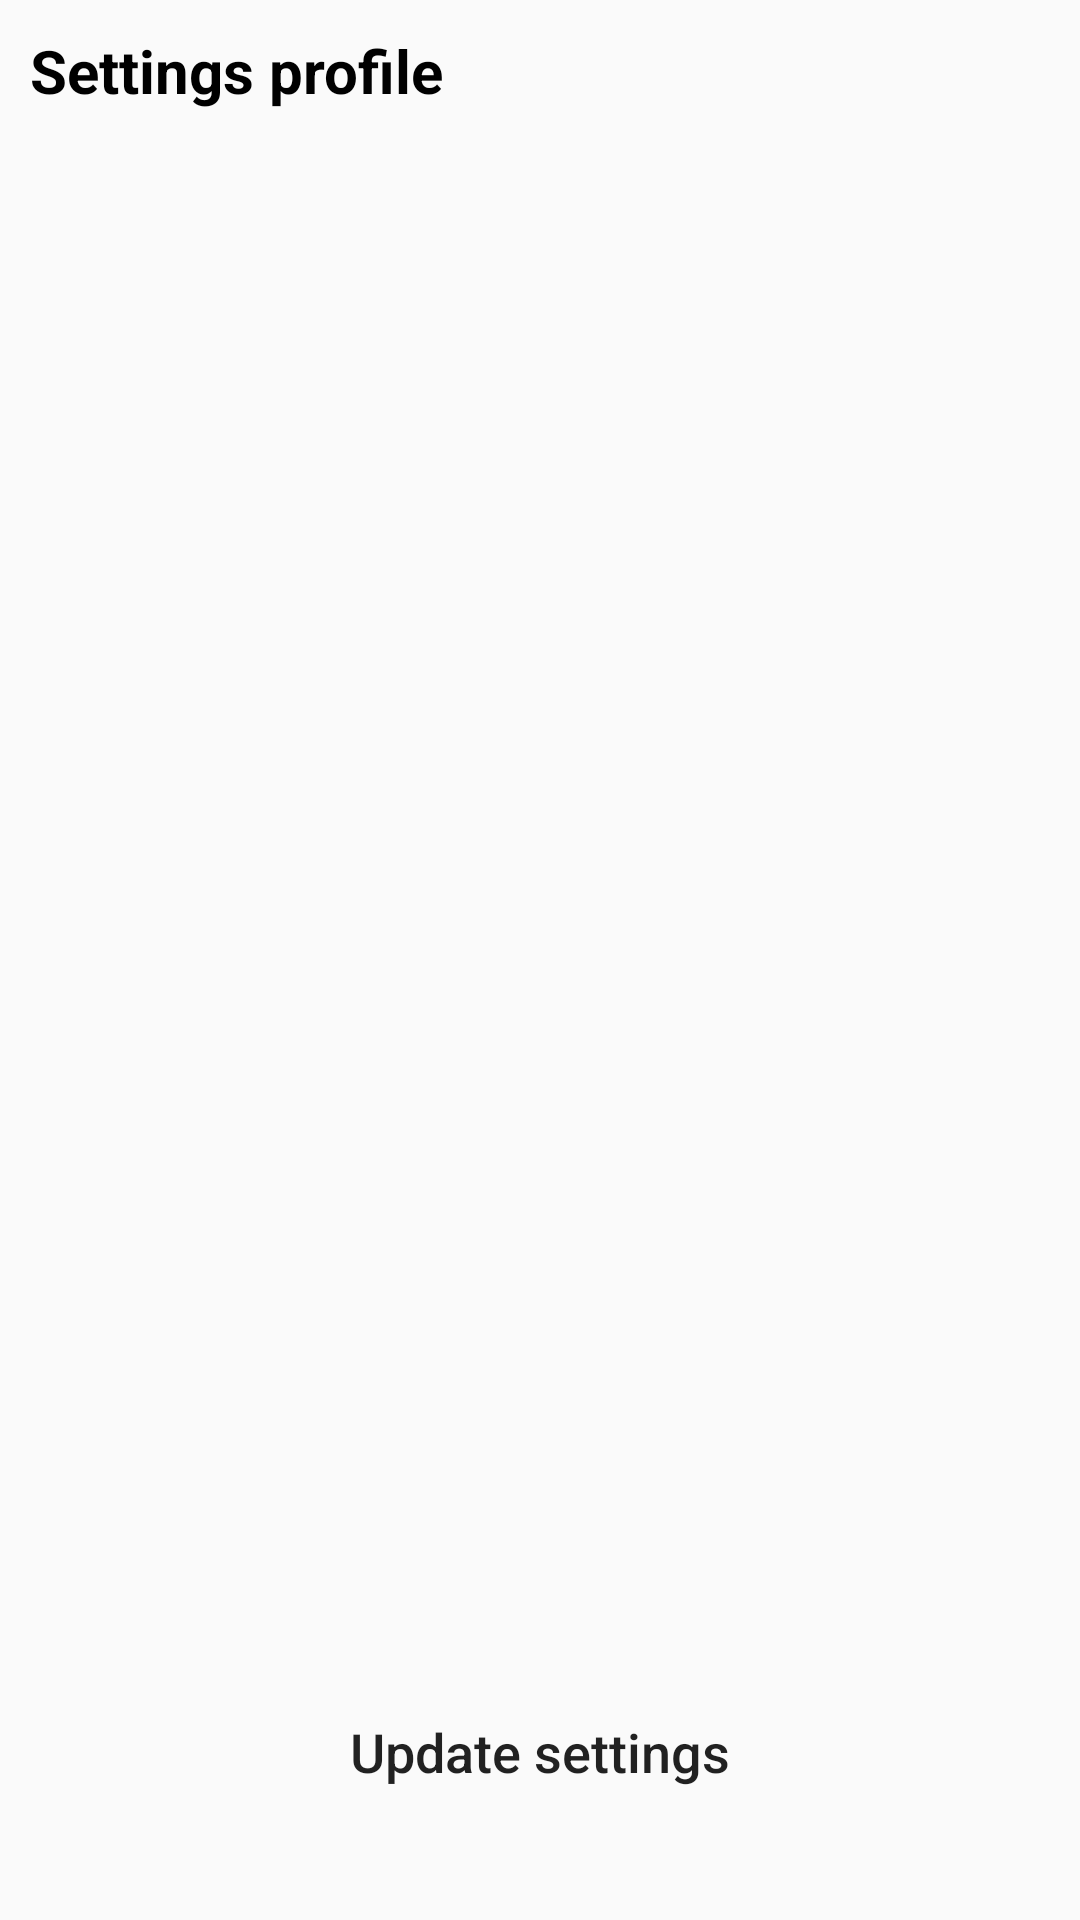

Android layout source for this screen:
<!-- AndroidManifest.xml: application theme AppTheme.NoActionBar -->
<!-- res/layout/fragment_settings.xml -->
<?xml version="1.0" encoding="utf-8"?>
<FrameLayout xmlns:android="http://schemas.android.com/apk/res/android"
    xmlns:tools="http://schemas.android.com/tools"
    android:layout_width="match_parent"
    android:layout_height="match_parent"
    xmlns:app="http://schemas.android.com/apk/res-auto"
    tools:context=".fragments.SettingsFragment">

    <LinearLayout
        android:id="@+id/setting_show"
        android:layout_width="match_parent"
        android:layout_height="match_parent"
        android:orientation="vertical"
        tools:context=".view.OrderProductActivity">

        <TextView
            android:layout_width="match_parent"
            android:layout_height="50dp"
            android:layout_marginStart="@dimen/dimen10dp"
            android:layout_marginTop="@dimen/dimen10dp"
            android:text="Settings profile"
            android:textColor="@color/black"
            android:textSize="@dimen/dimen20sp"
            android:textStyle="bold" />
        <TextView
            android:id="@+id/username_show"
            android:layout_width="match_parent"
            android:layout_height="50dp"
            android:layout_marginStart="@dimen/dimen10dp"
            android:layout_marginTop="@dimen/dimen10dp"
            android:text=""
            android:textColor="@color/black"
            android:textSize="@dimen/dimen20sp"/>

        <TextView
            android:id="@+id/password_show"
            android:layout_width="match_parent"
            android:layout_height="50dp"
            android:layout_margin="10dp"
            android:layout_marginStart="@dimen/dimen10dp"
            android:layout_marginTop="@dimen/dimen10dp"
            android:text=""
            android:textColor="@color/black"
            android:textSize="@dimen/dimen20sp"/>

        <TextView
            android:id="@+id/city_show"
            android:layout_width="match_parent"
            android:layout_height="50dp"
            android:layout_margin="10dp"
            android:layout_marginStart="@dimen/dimen10dp"
            android:layout_marginTop="@dimen/dimen10dp"
            android:text=""
            android:textColor="@color/black"
            android:textSize="@dimen/dimen20sp"/>

        <TextView
            android:id="@+id/address_show"
            android:layout_width="match_parent"
            android:layout_height="50dp"
            android:layout_margin="10dp"
            android:layout_marginStart="@dimen/dimen10dp"
            android:layout_marginTop="@dimen/dimen10dp"
            android:text=""
            android:textColor="@color/black"
            android:textSize="@dimen/dimen20sp"/>

        <TextView
            android:id="@+id/postal_code_show"
            android:layout_width="match_parent"
            android:layout_height="50dp"
            android:layout_margin="10dp"
            android:layout_marginStart="@dimen/dimen10dp"
            android:layout_marginTop="@dimen/dimen10dp"
            android:text=""
            android:textColor="@color/black"
            android:textSize="@dimen/dimen20sp"/>


        <TextView
            android:id="@+id/telephone_show"
            android:layout_width="match_parent"
            android:layout_height="50dp"
            android:layout_margin="10dp"
            android:layout_marginStart="@dimen/dimen10dp"
            android:layout_marginTop="@dimen/dimen10dp"
            android:text=""
            android:textColor="@color/black"
            android:textSize="@dimen/dimen20sp"/>

        <TextView
            android:id="@+id/email_show"
            android:layout_width="match_parent"
            android:layout_height="50dp"
            android:layout_margin="10dp"
            android:layout_marginStart="@dimen/dimen10dp"
            android:layout_marginTop="@dimen/dimen10dp"
            android:text=""
            android:textColor="@color/black"
            android:textSize="@dimen/dimen20sp"/>



        <androidx.appcompat.widget.AppCompatButton
            android:id="@+id/update_link"
            android:layout_width="match_parent"
            android:layout_height="wrap_content"
            android:layout_marginLeft="@dimen/dimen10dp"
            android:layout_marginTop="@dimen/dimen20dp"
            android:layout_marginRight="@dimen/dimen10dp"
            android:layout_marginBottom="@dimen/dimen10dp"
            android:background="@drawable/custom_button_border2"
            android:text="Update settings"
            android:textAllCaps="false"
            android:textSize="@dimen/dimen18sp" />
    </LinearLayout>

    <LinearLayout
        android:id="@+id/setting_update"
        android:visibility="invisible"
        android:layout_width="match_parent"
        android:layout_height="match_parent"
        android:orientation="vertical"
        tools:context=".view.OrderProductActivity">

        <TextView
            android:layout_width="match_parent"
            android:layout_height="50dp"
            android:layout_marginStart="@dimen/dimen10dp"
            android:layout_marginTop="@dimen/dimen10dp"
            android:text="Edit your profile"
            android:textColor="@color/black"
            android:textSize="@dimen/dimen20sp"
            android:textStyle="bold" />
        <EditText
            android:id="@+id/setting_username"
            android:layout_width="match_parent"
            android:layout_height="50dp"
            android:layout_margin="10dp"
            android:autofillHints="none"
            android:background="@drawable/custom_border"
            android:hint="User Name"
            android:inputType="text"
            android:maxLines="1"
            android:paddingStart="@dimen/dimen10dp"
            android:paddingEnd="@dimen/dimen10dp"
            android:singleLine="true"
            android:textColorHint="@color/vDarkGray"
            tools:ignore="TextContrastCheck" />

        <EditText
            android:id="@+id/setting_password"
            android:layout_width="match_parent"
            android:layout_height="50dp"
            android:layout_margin="10dp"
            android:autofillHints="none"
            android:background="@drawable/custom_border"
            android:hint="Password"
            android:inputType="text"
            android:maxLines="1"
            android:paddingStart="@dimen/dimen10dp"
            android:paddingEnd="@dimen/dimen10dp"
            android:singleLine="true"
            android:textColorHint="@color/vDarkGray"
            tools:ignore="TextContrastCheck" />

        <EditText
            android:id="@+id/setting_city"
            android:layout_width="match_parent"
            android:layout_height="50dp"
            android:layout_margin="10dp"
            android:autofillHints="none"
            android:background="@drawable/custom_border"
            android:hint="City"
            android:inputType="text"
            android:maxLines="1"
            android:paddingStart="@dimen/dimen10dp"
            android:paddingEnd="@dimen/dimen10dp"
            android:singleLine="true"
            android:textColorHint="@color/vDarkGray"
            tools:ignore="TextContrastCheck" />

        <EditText
            android:id="@+id/setting_address"
            android:layout_width="match_parent"
            android:layout_height="50dp"
            android:layout_margin="10dp"
            android:autofillHints="none"
            android:background="@drawable/custom_border"
            android:hint="Address"
            android:inputType="text"
            android:maxLines="1"
            android:paddingStart="@dimen/dimen10dp"
            android:paddingEnd="@dimen/dimen10dp"
            android:singleLine="true"
            android:textColorHint="@color/vDarkGray"
            tools:ignore="TextContrastCheck" />

        <EditText
            android:id="@+id/setting_postal_code"
            android:layout_width="match_parent"
            android:layout_height="50dp"
            android:layout_margin="10dp"
            android:autofillHints="none"
            android:background="@drawable/custom_border"
            android:hint="Postal Code"
            android:inputType="text"
            android:maxLines="1"
            android:paddingStart="@dimen/dimen10dp"
            android:paddingEnd="@dimen/dimen10dp"
            android:singleLine="true"
            android:textColorHint="@color/vDarkGray"
            tools:ignore="TextContrastCheck" />


        <EditText
            android:id="@+id/setting_telephone"
            android:layout_width="match_parent"
            android:layout_height="50dp"
            android:layout_margin="10dp"
            android:autofillHints="none"
            android:background="@drawable/custom_border"
            android:hint="Telephone number"
            android:inputType="number"
            android:maxLines="1"
            android:paddingStart="@dimen/dimen10dp"
            android:paddingEnd="@dimen/dimen10dp"
            android:singleLine="true"
            android:textColorHint="@color/vDarkGray"
            tools:ignore="TextContrastCheck" />

        <EditText
            android:id="@+id/setting_email"
            android:layout_width="match_parent"
            android:layout_height="50dp"
            android:layout_margin="10dp"
            android:autofillHints="none"
            android:background="@drawable/custom_border"
            android:hint="Email address"
            android:inputType="text"
            android:maxLines="1"
            android:paddingStart="@dimen/dimen10dp"
            android:paddingEnd="@dimen/dimen10dp"
            android:singleLine="true"
            android:textColorHint="@color/vDarkGray"
            tools:ignore="TextContrastCheck" />



        <androidx.appcompat.widget.AppCompatButton
            android:id="@+id/setting_save"
            android:layout_width="match_parent"
            android:layout_height="wrap_content"
            android:layout_marginLeft="@dimen/dimen10dp"
            android:layout_marginTop="@dimen/dimen20dp"
            android:layout_marginRight="@dimen/dimen10dp"
            android:layout_marginBottom="@dimen/dimen10dp"
            android:background="@drawable/custom_button_border2"
            android:text="Save settings"
            android:textAllCaps="false"
            android:textSize="@dimen/dimen18sp" />
    </LinearLayout>

</FrameLayout>
<!-- resources referenced by this layout -->
<resources>
  <color name="black">#FF000000</color>
  <color name="vDarkGray">#616161</color>
  <dimen name="dimen10dp">10dp</dimen>
  <dimen name="dimen18sp">18sp</dimen>
  <dimen name="dimen20dp">20dp</dimen>
  <dimen name="dimen20sp">20sp</dimen>
  <style name="AppTheme.NoActionBar">
          <item name="windowActionBar">false</item>
          <item name="windowNoTitle">true</item>
          <item name="colorPrimary">@color/colorPrimary</item>
          <item name="colorPrimaryDark">@color/colorPrimaryDark</item>
          <item name="colorAccent">@color/colorAccent</item>
      </style>
  <color name="colorPrimary">#00796b</color>
  <color name="colorPrimaryDark">#00695C</color>
  <color name="colorAccent">#FF4081</color>
</resources>
